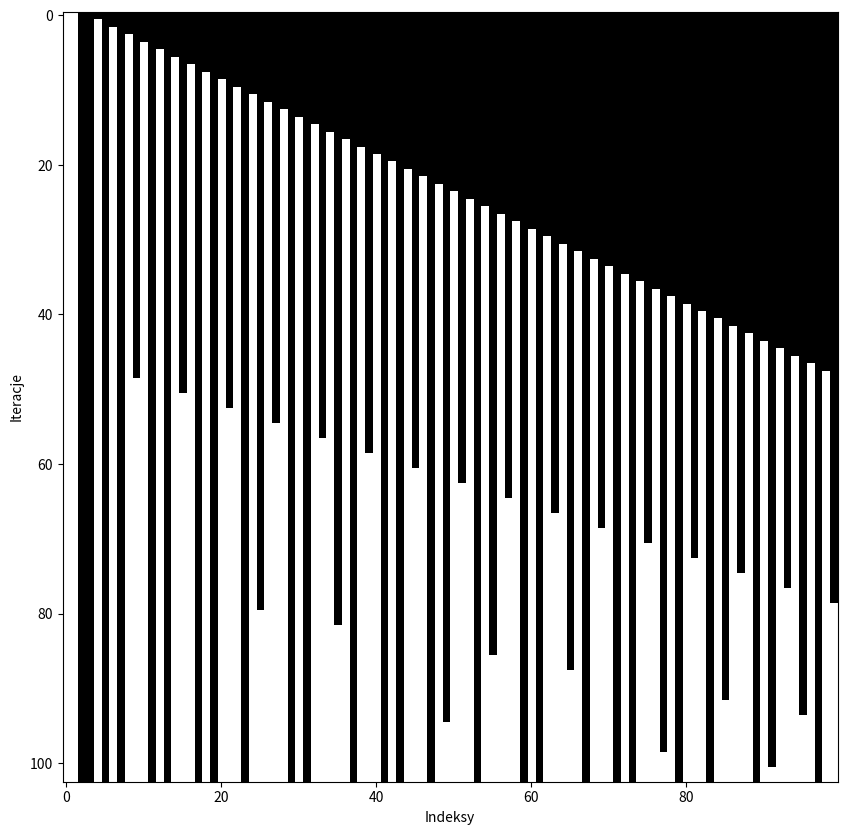

Source code (Python):
import matplotlib.pyplot as plt


def visualize_eratosthenes(n):
    sieve = [True] * n
    sieve[0], sieve[1] = False, False
    data = [sieve.copy()]
    for start in range(2, int(n**0.5) + 1):
        if sieve[start]:
            for i in range(start*start, n, start):
                sieve[i] = False
                data.append(sieve.copy())

    fig, ax = plt.subplots(figsize=(10, len(data) // n * 10))
    ax.imshow(data, cmap="Greys", aspect="auto")
    ax.set_xlabel("Indeksy")
    ax.set_ylabel("Iteracje")
    plt.show()

# Przykład wizualizacji
visualize_eratosthenes(100)